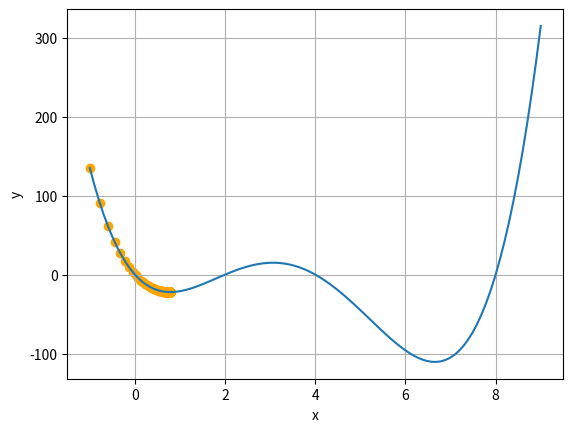

Write Python code to recreate this figure.
import numpy as np
import matplotlib.pyplot as plt
f = lambda x : x*(x-2)*(x-4)*(x-8)

x=np.linspace(-1,9,100)
y=f(x)

lr=0.001
epochs=2000
gradient=lambda x : x*(x-2)*(x-4)+x*(x-4)*(x-8)+x*(x-2)*(x-8)+(x-2)*(x-4)*(x-8)

opt=lambda w : w-lr*gradient(w)
w=[]
w0=-1.0
w.append(w0)
for i in range(epochs):
    w.append(opt(w[-1]))
w=np.array(w)
loss=f(w)
print(w,loss)
plt.plot(x,y)
plt.scatter(w,loss,c='orange')
plt.grid()
plt.xlabel('x')
plt.ylabel('y')
plt.show()